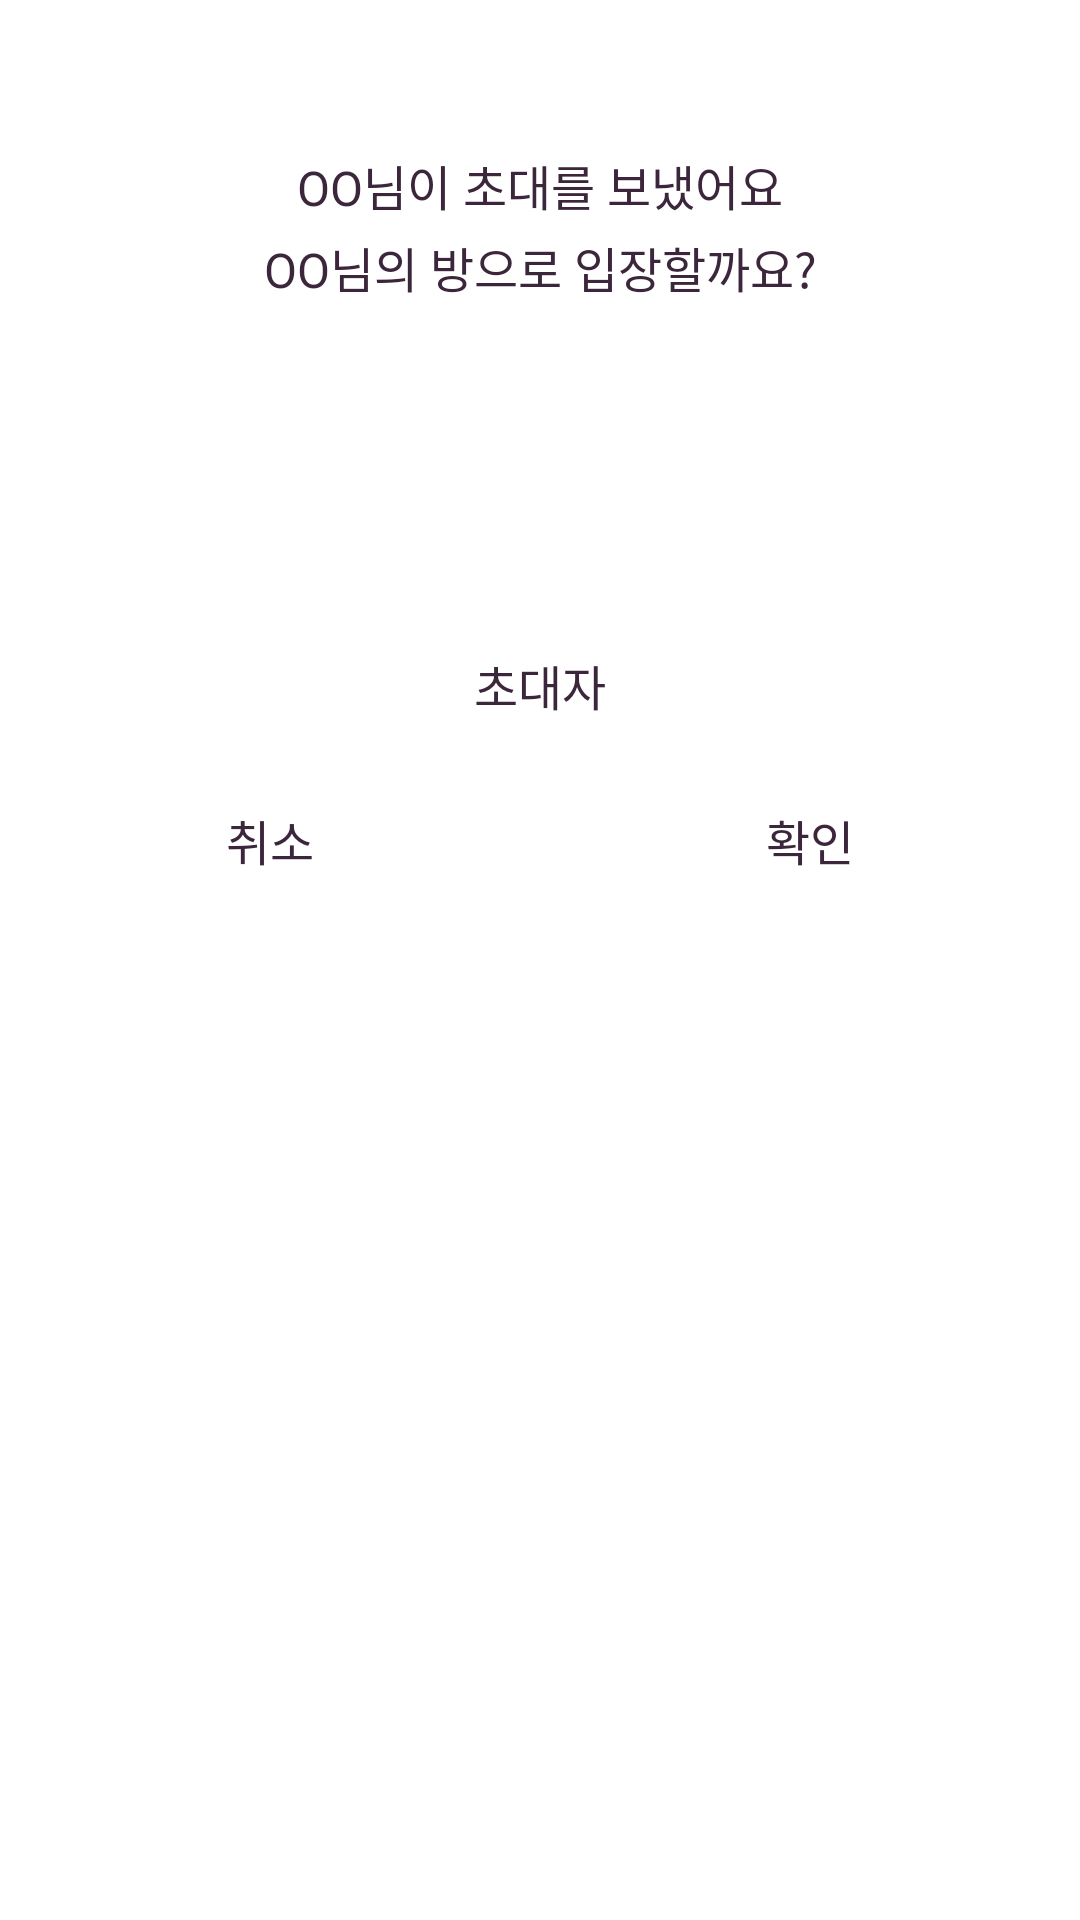

Produce the Android XML layout that renders to this screen, including the resource entries it uses.
<!-- AndroidManifest.xml: application theme Theme.Picat -->
<!-- res/layout/invite_check_dialog.xml -->
<?xml version="1.0" encoding="utf-8"?>
<LinearLayout
    xmlns:android="http://schemas.android.com/apk/res/android"
    xmlns:app="http://schemas.android.com/apk/res-auto"
    android:background="@drawable/alert_background"
    android:orientation="vertical"
    android:layout_width="wrap_content"
    android:layout_height="wrap_content"
    android:paddingTop="@dimen/picat_layout_padding">

    <TextView
        android:id="@+id/invite_room_title"
        android:layout_width="match_parent"
        android:layout_height="wrap_content"
        android:layout_marginTop="30dp"
        android:ems="14"
        android:fontFamily="@font/notosans_bold"
        android:includeFontPadding="false"
        android:text="OO님이 초대를 보냈어요"
        android:textAlignment="center"
        android:textColor="@color/picat_font_color"
        android:textSize="@dimen/picat_text_size_small" />

    <TextView
        android:id="@+id/invite_room_subtitle"
        android:layout_width="match_parent"
        android:layout_height="wrap_content"
        android:text="OO님의 방으로 입장할까요?"
        android:textAlignment="center"
        android:textSize="@dimen/picat_text_size_small"
        android:fontFamily="@font/notosans_regular"
        android:textColor="@color/picat_font_color"
        android:includeFontPadding="false"
        android:layout_marginTop="4dp"/>

    <androidx.constraintlayout.widget.ConstraintLayout
        android:layout_width="match_parent"
        android:layout_height="wrap_content"
        android:layout_marginTop="30dp">
        <ImageView
            android:id="@+id/friend_picture"
            android:scaleType="centerCrop"
            android:layout_width="80dp"
            android:layout_height="80dp"
            android:clipToOutline="true"
            app:layout_constraintRight_toRightOf="parent"
            app:layout_constraintLeft_toLeftOf="parent"
            app:layout_constraintTop_toTopOf="parent"
            app:layout_constraintBottom_toTopOf="@id/kakao_nick_name"/>

        <TextView
            android:id="@+id/kakao_nick_name"
            android:layout_width="wrap_content"
            android:layout_height="wrap_content"
            android:text="초대자"
            android:layout_gravity="center"
            android:textAlignment="center"
            android:layout_marginTop="6dp"
            android:textColor="@color/picat_font_color"
            android:textSize="@dimen/picat_text_size_small"
            app:layout_constraintRight_toRightOf="parent"
            app:layout_constraintLeft_toLeftOf="parent"
            app:layout_constraintTop_toBottomOf="@id/friend_picture"
            app:layout_constraintBottom_toBottomOf="parent"/>

    </androidx.constraintlayout.widget.ConstraintLayout>


    <LinearLayout
        android:layout_width="match_parent"
        android:layout_height="wrap_content"
        android:orientation="horizontal"
        android:layout_marginTop="10dp"
        android:layout_marginBottom="10dp">
        <Button
            android:id="@+id/invite_cancel_button"
            android:layout_width="match_parent"
            android:layout_height="60dp"
            android:layout_weight="1"
            android:background="@color/transparent"
            android:text="취소"
            android:textSize="@dimen/picat_text_size_small"
            android:fontFamily="@font/notosans_bold"
            android:textColor="@color/picat_font_color"
            android:includeFontPadding="false" />

        <Button
            android:id="@+id/invite_accept_button"
            android:layout_width="match_parent"
            android:layout_height="60dp"
            android:layout_weight="1"
            android:background="@color/transparent"
            android:text="확인"
            android:textSize="@dimen/picat_text_size_small"
            android:fontFamily="@font/notosans_bold"
            android:textColor="@color/picat_font_color"
            android:includeFontPadding="false" />

    </LinearLayout>

</LinearLayout>
<!-- resources referenced by this layout -->
<resources>
  <color name="picat_font_color">#3C263B</color>
  <color name="transparent">#00FFFFFF</color>
  <dimen name="picat_layout_padding">20dp</dimen>
  <dimen name="picat_text_size_small">16sp</dimen>
  <!-- drawable alert_background (drawable) -->
  <?xml version="1.0" encoding="utf-8"?>
  <shape xmlns:android="http://schemas.android.com/apk/res/android"
      android:shape="rectangle">
  
      <solid
          android:color="@color/white"></solid>
  
      <corners
          android:topLeftRadius="20dp"
          android:topRightRadius="20dp"
          android:bottomLeftRadius="20dp"
          android:bottomRightRadius="20dp"
          ></corners>
  
  </shape>
  <style name="Theme.Picat" parent="Theme.MaterialComponents.DayNight.DarkActionBar">
          
          <item name="colorPrimary">@color/purple_500</item>
          <item name="colorPrimaryVariant">@color/purple_700</item>
          <item name="colorOnPrimary">@color/white</item>
          
          <item name="colorSecondary">@color/teal_200</item>
          <item name="colorSecondaryVariant">@color/teal_700</item>
          <item name="colorOnSecondary">@color/black</item>
          
          <item name="android:statusBarColor">?attr/colorPrimaryVariant</item>
          
      </style>
  <color name="white">#FFFFFFFF</color>
  <color name="purple_500">#FF6200EE</color>
  <color name="purple_700">#FF3700B3</color>
  <color name="teal_200">#FF03DAC5</color>
  <color name="teal_700">#FF018786</color>
  <color name="black">#FF000000</color>
</resources>
